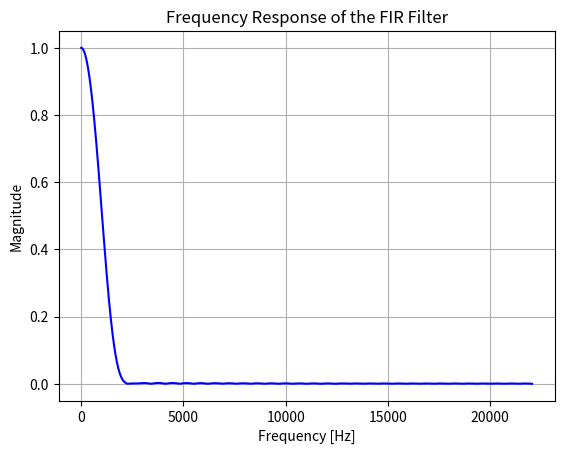

The script that saved this image:
import numpy as np
import matplotlib.pyplot as plt
from scipy.signal import firwin, freqz

def generate_fir_filter(taps=64, cutoff=1000, fs=44100):
    """
    Generate FIR filter coefficients using the windowing method.
    
    Parameters:
    - taps: Number of filter coefficients (filter order + 1).
    - cutoff: Cutoff frequency for the low-pass filter.
    - fs: Sampling frequency.
    
    Returns:
    - h: Filter coefficients.
    """
    # Use the firwin function with a Hamming window to design the FIR filter
    h = firwin(taps, cutoff, window="hamming", fs=fs)
    return h

if __name__ == "__main__":
    fs = 44100  # Sampling frequency
    cutoff = 1000  # Desired cutoff frequency
    taps = 64  # Number of filter coefficients
    
    # Generate the FIR filter coefficients
    h = generate_fir_filter(taps, cutoff, fs)
    
    # Calculate and plot the frequency response of the FIR filter
    w, H = freqz(h, worN=8000)
    plt.plot(0.5 * fs * w / np.pi, np.abs(H), 'b')
    plt.title("Frequency Response of the FIR Filter")
    plt.xlabel("Frequency [Hz]")
    plt.ylabel("Magnitude")
    plt.grid()
    plt.show()

    # Optionally: Save the filter coefficients to a file for VHDL implementation
    np.savetxt("fir_coefficients.txt", h)
